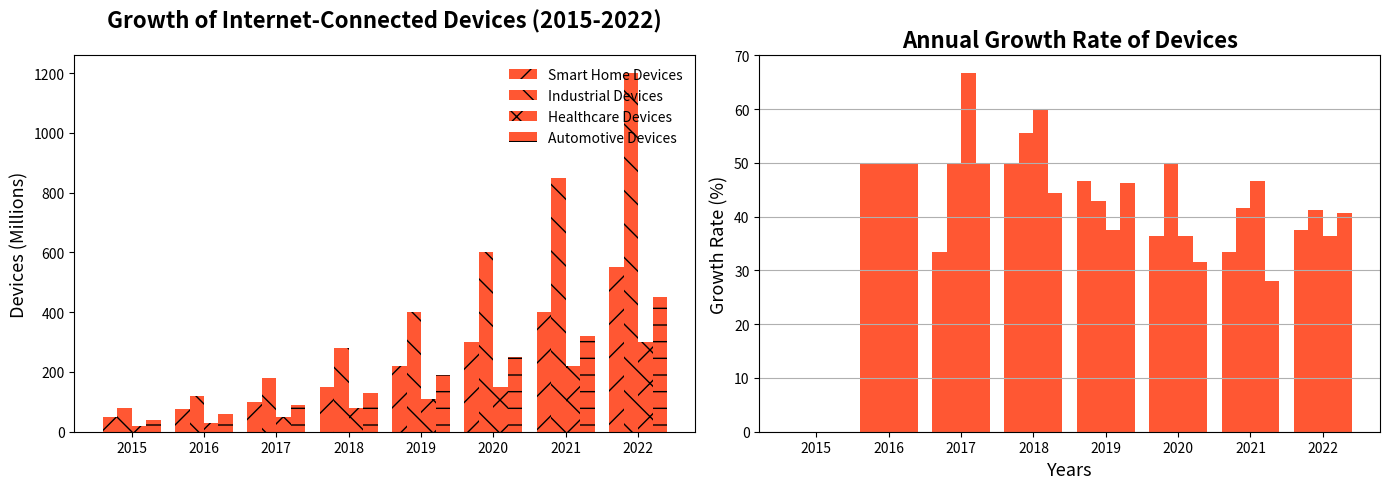

This figure's Python source:
import matplotlib.pyplot as plt
import numpy as np

years = np.array([2015, 2016, 2017, 2018, 2019, 2020, 2021, 2022])
smart_home_devices = np.array([50, 75, 100, 150, 220, 300, 400, 550])
industrial_devices = np.array([80, 120, 180, 280, 400, 600, 850, 1200])
healthcare_devices = np.array([20, 30, 50, 80, 110, 150, 220, 300])
automotive_devices = np.array([40, 60, 90, 130, 190, 250, 320, 450])

bar_width = 0.2
x_pos = np.arange(len(years))

fig, (ax1, ax2) = plt.subplots(1, 2, figsize=(14, 5), sharex=True)

ax1.bar(x_pos - 1.5*bar_width, smart_home_devices, width=bar_width, label='Smart Home Devices', hatch='/', color='#FF5733')
ax1.bar(x_pos - 0.5*bar_width, industrial_devices, width=bar_width, label='Industrial Devices', hatch='\\', color='#FF5733')
ax1.bar(x_pos + 0.5*bar_width, healthcare_devices, width=bar_width, label='Healthcare Devices', hatch='x', color='#FF5733')
ax1.bar(x_pos + 1.5*bar_width, automotive_devices, width=bar_width, label='Automotive Devices', hatch='-', color='#FF5733')

ax1.set_title('Growth of Internet-Connected Devices (2015-2022)', fontsize=16, fontweight='bold', pad=20)
ax1.set_ylabel('Devices (Millions)', fontsize=13)
ax1.legend(loc='upper right', fontsize=10, frameon=False)
ax1.grid(False)

def calculate_growth(data):
    return [(data[i] - data[i-1]) / data[i-1] * 100 if i > 0 else 0 for i in range(len(data))]

smart_home_growth = calculate_growth(smart_home_devices)
industrial_growth = calculate_growth(industrial_devices)
healthcare_growth = calculate_growth(healthcare_devices)
automotive_growth = calculate_growth(automotive_devices)

ax2.bar(x_pos - 1.5*bar_width, smart_home_growth, width=bar_width, label='Smart Home Growth', color='#FF5733', linestyle=':', linewidth=2)
ax2.bar(x_pos - 0.5*bar_width, industrial_growth, width=bar_width, label='Industrial Growth', color='#FF5733', linestyle='--', linewidth=2)
ax2.bar(x_pos + 0.5*bar_width, healthcare_growth, width=bar_width, label='Healthcare Growth', color='#FF5733', linestyle='-.', linewidth=2)
ax2.bar(x_pos + 1.5*bar_width, automotive_growth, width=bar_width, label='Automotive Growth', color='#FF5733', linestyle='-', linewidth=2)

ax2.set_title('Annual Growth Rate of Devices', fontsize=16, fontweight='bold')
ax2.set_xlabel('Years', fontsize=13)
ax2.set_ylabel('Growth Rate (%)', fontsize=13)
ax2.set_xticks(x_pos)
ax2.set_xticklabels(years)
ax2.grid(True, which='both', axis='y')

plt.tight_layout()
plt.show()
